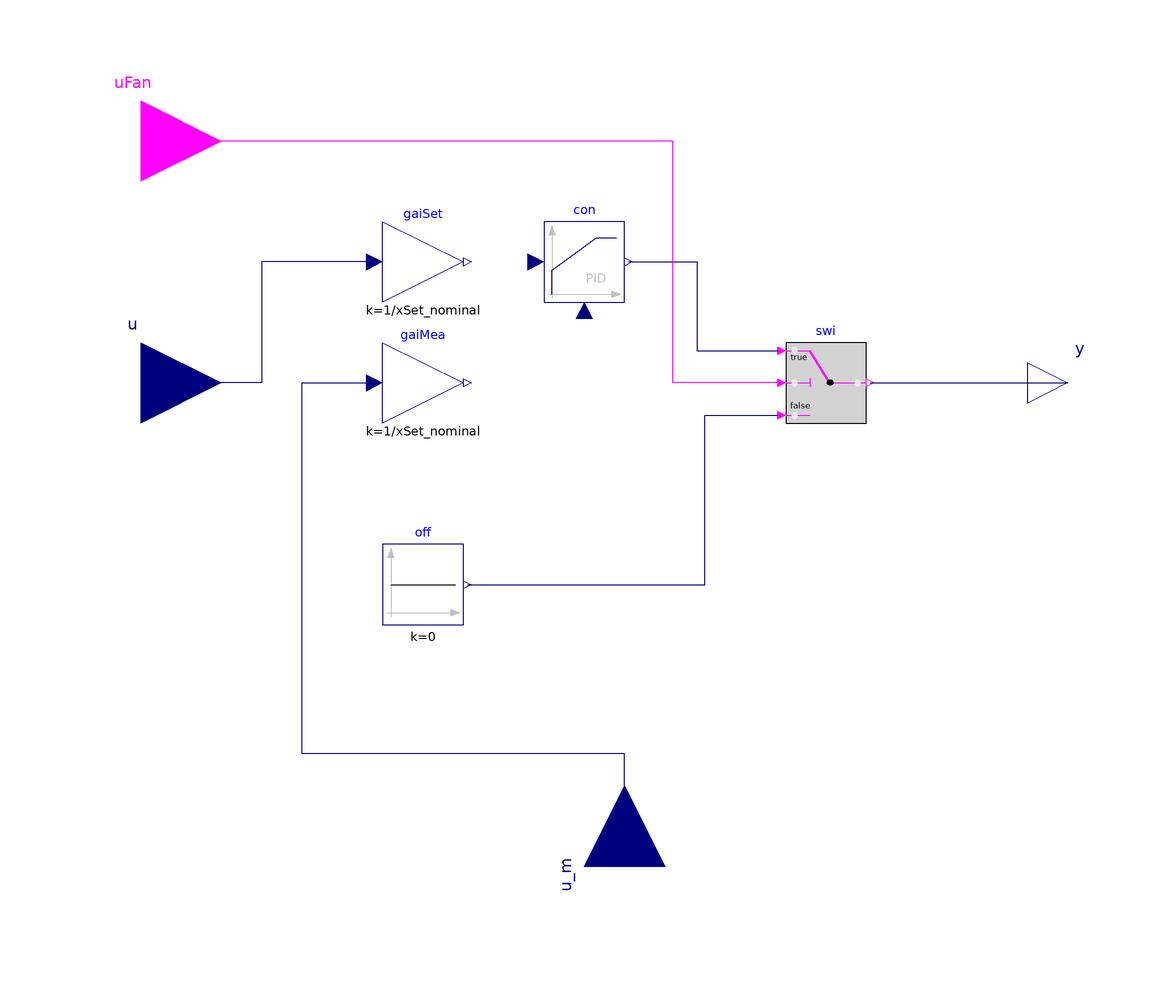

This picture is the connection diagram that the Modelica source below describes through its graphical annotations.

block FanVFD1 "Controller for fan revolution"
  extends Modelica.Blocks.Interfaces.SISO;
  import
    FaultInjection.Equipment.BaseClasses.MotorDevice.VAVReheat.Controls.OperationModes;
  Modelica.Blocks.Continuous.LimPID    con(
    Td=60,
    k=k,
    Ti=Ti)                         "Controller"
    annotation (Placement(transformation(extent={{-20,20},{0,40}})));
  Modelica.Blocks.Math.Gain gaiMea(k=1/xSet_nominal)
    "Gain to normalize measurement signal"
    annotation (Placement(transformation(extent={{-60,-10},{-40,10}})));
  parameter Real xSet_nominal "Nominal setpoint (used for normalization)";
  Modelica.Blocks.Sources.Constant off(k=0) "Off signal"
    annotation (Placement(transformation(extent={{-60,-60},{-40,-40}})));
  Modelica.Blocks.Math.Gain gaiSet(k=1/xSet_nominal)
    "Gain to normalize setpoint signal"
    annotation (Placement(transformation(extent={{-60,20},{-40,40}})));
  Modelica.Blocks.Interfaces.RealInput u_m
    "Connector of measurement input signal" annotation (Placement(
        transformation(
        extent={{-20,-20},{20,20}},
        rotation=90,
        origin={0,-120})));
  parameter Real r_N_min=0.01 "Minimum normalized fan speed";
  parameter Modelica.Blocks.Types.Init initType=Modelica.Blocks.Types.Init.NoInit
    "Type of initialization (1: no init, 2: steady state, 3/4: initial output)";
  parameter Real y_start=0 "Initial or guess value of output (= state)";

  parameter Modelica.Blocks.Types.SimpleController
    controllerType=.Modelica.Blocks.Types.SimpleController.PI
    "Type of controller"
    annotation (Dialog(group="Setpoint tracking"));
  parameter Real k=0.5 "Gain of controller"
    annotation (Dialog(group="Setpoint tracking"));
  parameter Modelica.SIunits.Time Ti=15 "Time constant of integrator block"
    annotation (Dialog(group="Setpoint tracking"));

  Buildings.Controls.OBC.CDL.Logical.Switch swi
    annotation (Placement(transformation(extent={{40,-10},{60,10}})));
  Buildings.Controls.OBC.CDL.Interfaces.BooleanInput uFan
    "Set to true to enable the fan on"
    annotation (Placement(transformation(extent={{-140,40},{-100,80}})));
equation
  connect(u_m, gaiMea.u) annotation (Line(
      points={{1.11022e-15,-120},{1.11022e-15,-92},{-80,-92},{-80,0},{-62,0},{
          -62,6.66134e-16}},
      color={0,0,127},
      smooth=Smooth.None));
  connect(gaiSet.u, u) annotation (Line(
      points={{-62,30},{-90,30},{-90,1.11022e-15},{-120,1.11022e-15}},
      color={0,0,127},
      smooth=Smooth.None));
  connect(con.y, swi.u1)
    annotation (Line(points={{1,30},{18,30},{18,8},{38,8}}, color={0,0,127}));
  connect(off.y, swi.u3) annotation (Line(points={{-39,-50},{20,-50},{20,-8},{
          38,-8}}, color={0,0,127}));
  connect(swi.u2, uFan) annotation (Line(points={{38,0},{12,0},{12,60},{-120,60}},
        color={255,0,255}));
  connect(swi.y, y) annotation (Line(points={{61,0},{110,0}}, color={0,0,127}));
  annotation ( Icon(graphics={Text(
          extent={{-90,-50},{96,-96}},
          lineColor={0,0,255},
          textString="r_N_min=%r_N_min")}), Documentation(revisions="<html>
<ul>
<li>
December 20, 2016, by Michael Wetter:<br/>
Added type conversion for enumeration when used as an array index.<br/>
This is for
<a href=\"modelica://https://github.com/lbl-srg/modelica-buildings/issues/602\">#602</a>.
</li>
</ul>
</html>"));
end FanVFD1;